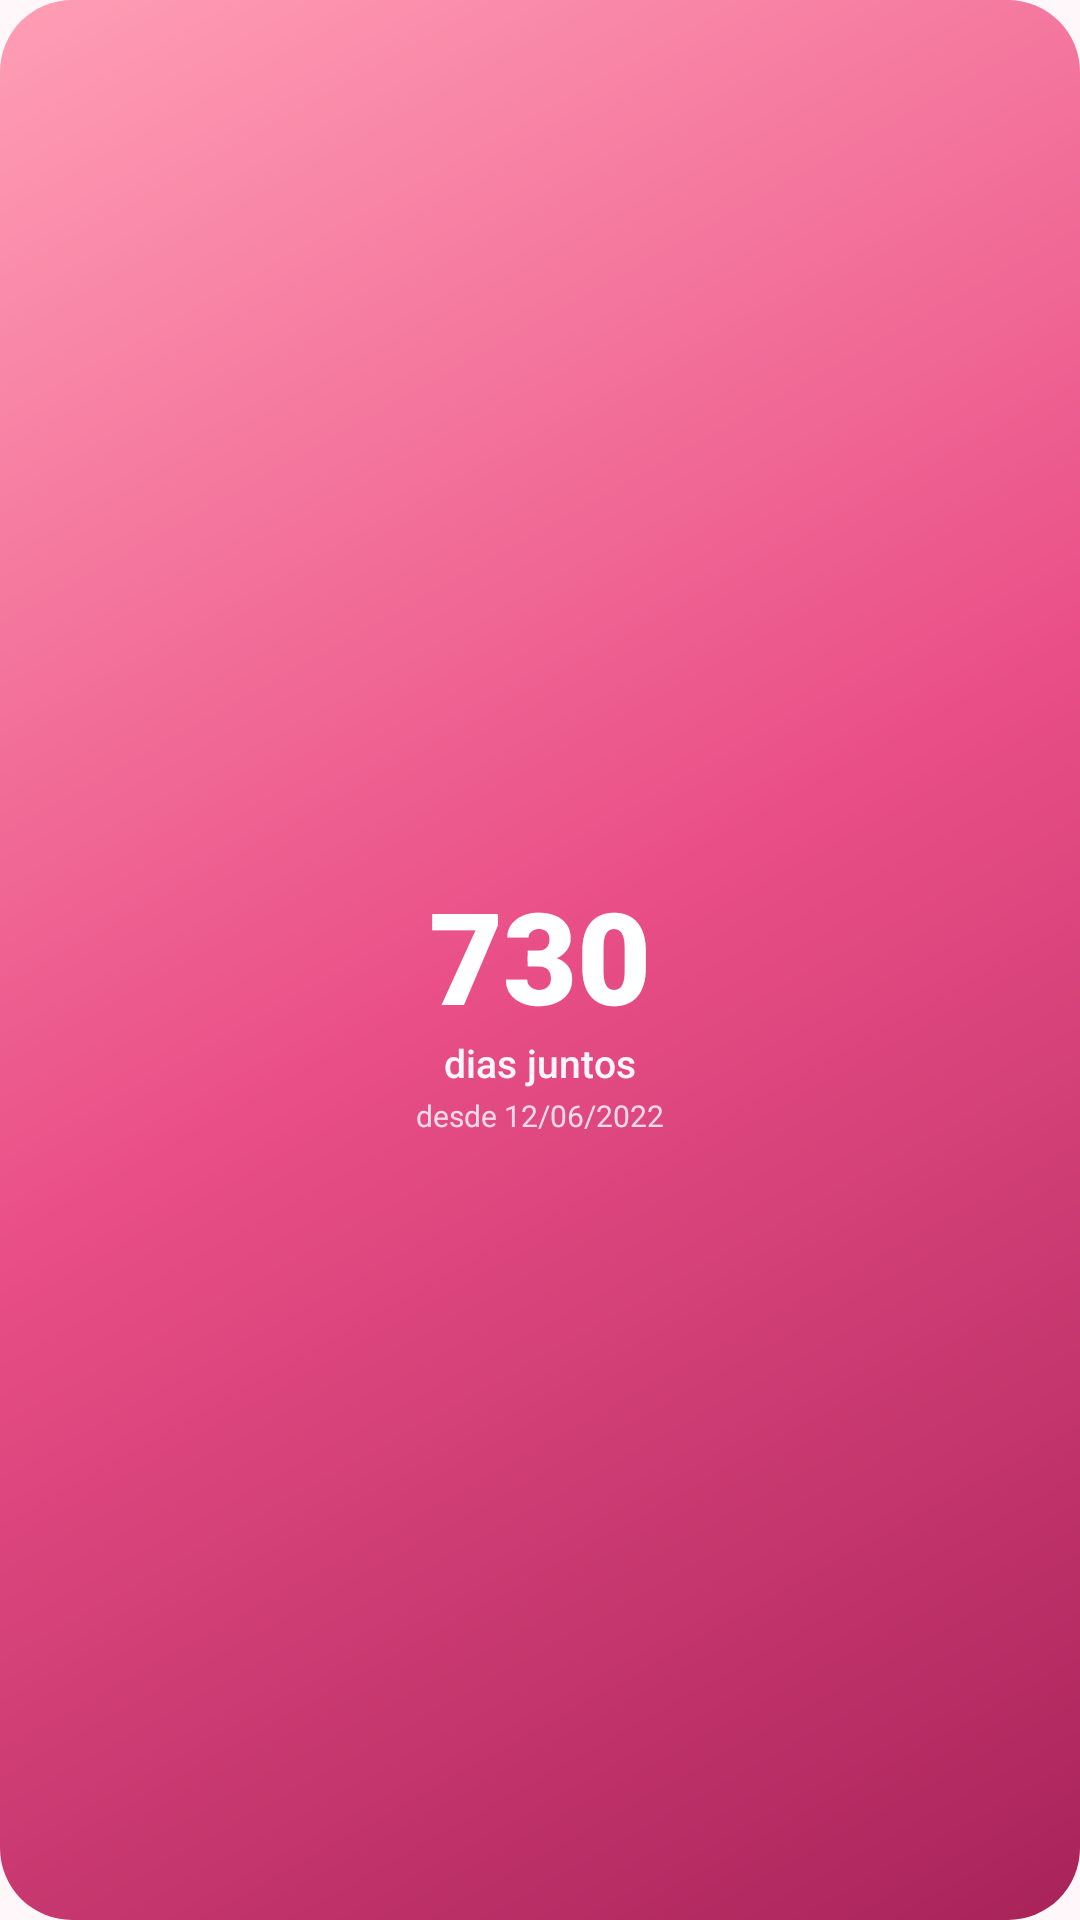

The Android layout XML behind this screen, and the referenced resources:
<!-- AndroidManifest.xml: application theme Theme.NosDois -->
<!-- res/layout/widget_small.xml -->
<?xml version="1.0" encoding="utf-8"?>
<LinearLayout xmlns:android="http://schemas.android.com/apk/res/android"
    android:id="@+id/w_root"
    android:layout_width="match_parent"
    android:layout_height="match_parent"
    android:background="@drawable/widget_bg"
    android:gravity="center"
    android:orientation="vertical"
    android:padding="12dp">

    <ImageView
        android:layout_width="30dp"
        android:layout_height="30dp"
        android:background="@drawable/widget_badge"
        android:contentDescription="@null"
        android:padding="7dp"
        android:src="@drawable/ic_stat_heart" />

    <TextView
        android:id="@+id/w_dating_days"
        android:layout_width="match_parent"
        android:layout_height="50dp"
        android:layout_marginTop="4dp"
        android:autoSizeMaxTextSize="44sp"
        android:autoSizeMinTextSize="18sp"
        android:autoSizeTextType="uniform"
        android:fontFamily="sans-serif-black"
        android:gravity="center"
        android:includeFontPadding="false"
        android:maxLines="1"
        android:text="730"
        android:textColor="#FFFFFF" />

    <TextView
        android:id="@+id/w_dating_label"
        android:layout_width="wrap_content"
        android:layout_height="wrap_content"
        android:fontFamily="sans-serif-medium"
        android:singleLine="true"
        android:text="dias juntos"
        android:textColor="#F2FFFFFF"
        android:textSize="13sp" />

    <TextView
        android:id="@+id/w_since"
        android:layout_width="wrap_content"
        android:layout_height="wrap_content"
        android:layout_marginTop="2dp"
        android:singleLine="true"
        android:text="desde 12/06/2022"
        android:textColor="#CCFFFFFF"
        android:textSize="10sp" />
</LinearLayout>
<!-- resources referenced by this layout -->
<resources>
  <!-- drawable widget_bg (drawable) -->
  <?xml version="1.0" encoding="utf-8"?>
  <shape xmlns:android="http://schemas.android.com/apk/res/android" android:shape="rectangle">
      <corners android:radius="24dp" />
      <gradient
          android:angle="315"
          android:startColor="#FF9EB5"
          android:centerColor="#E94E86"
          android:endColor="#A8235A" />
  </shape>
  <style name="Theme.NosDois" parent="android:Theme.Material.Light.NoActionBar">
          <item name="android:windowBackground">@color/cream</item>
          <item name="android:colorAccent">@color/rose</item>
      </style>
  <color name="cream">#FFF7FA</color>
  <color name="rose">#E0457B</color>
</resources>
